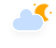
t = 0.00 s
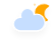
t = 5.00 s
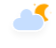
t = 5.75 s
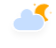
t = 6.50 s
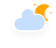
t = 7.25 s
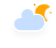
t = 8.00 s

The animated SVG that drew these frames (rendered in a browser with its animation timeline set to each time). Animation: 4 CSS @keyframes rules; frames cover the first 8.00 s, repeats indefinitely.

<?xml version="1.0" encoding="UTF-8"?>
<!-- (c) ammap.com | SVG weather icons -->
<svg width="56" height="48" version="1.1" xmlns="http://www.w3.org/2000/svg">
 <defs>
  <filter id="blur" x="-.19471" y="-.26087" width="1.3744" height="1.6884">
   <feGaussianBlur in="SourceAlpha" stdDeviation="3"/>
   <feOffset dx="0" dy="4" result="offsetblur"/>
   <feComponentTransfer>
    <feFuncA slope="0.05" type="linear"/>
   </feComponentTransfer>
   <feMerge>
    <feMergeNode/>
    <feMergeNode in="SourceGraphic"/>
   </feMerge>
  </filter>
  <style type="text/css"><![CDATA[
/*
** CLOUDS
*/
@keyframes am-weather-cloud-2 {
  0% {
    -webkit-transform: translate(0px,0px);
       -moz-transform: translate(0px,0px);
        -ms-transform: translate(0px,0px);
            transform: translate(0px,0px);
  }

  50% {
    -webkit-transform: translate(2px,0px);
       -moz-transform: translate(2px,0px);
        -ms-transform: translate(2px,0px);
            transform: translate(2px,0px);
  }

  100% {
    -webkit-transform: translate(0px,0px);
       -moz-transform: translate(0px,0px);
        -ms-transform: translate(0px,0px);
            transform: translate(0px,0px);
  }
}

.am-weather-cloud-2 {
  -webkit-animation-name: am-weather-cloud-2;
     -moz-animation-name: am-weather-cloud-2;
          animation-name: am-weather-cloud-2;
  -webkit-animation-duration: 3s;
     -moz-animation-duration: 3s;
          animation-duration: 3s;
  -webkit-animation-timing-function: linear;
     -moz-animation-timing-function: linear;
          animation-timing-function: linear;
  -webkit-animation-iteration-count: infinite;
     -moz-animation-iteration-count: infinite;
          animation-iteration-count: infinite;
}

/*
** MOON
*/
@keyframes am-weather-moon {
  0% {
    -webkit-transform: rotate(0deg);
       -moz-transform: rotate(0deg);
        -ms-transform: rotate(0deg);
            transform: rotate(0deg);
  }

  50% {
    -webkit-transform: rotate(15deg);
       -moz-transform: rotate(15deg);
        -ms-transform: rotate(15deg);
            transform: rotate(15deg);
  }

  100% {
    -webkit-transform: rotate(0deg);
       -moz-transform: rotate(0deg);
        -ms-transform: rotate(0deg);
            transform: rotate(0deg);
  }
}

.am-weather-moon {
  -webkit-animation-name: am-weather-moon;
     -moz-animation-name: am-weather-moon;
      -ms-animation-name: am-weather-moon;
          animation-name: am-weather-moon;
  -webkit-animation-duration: 6s;
     -moz-animation-duration: 6s;
      -ms-animation-duration: 6s;
          animation-duration: 6s;
  -webkit-animation-timing-function: linear;
     -moz-animation-timing-function: linear;
      -ms-animation-timing-function: linear;
          animation-timing-function: linear;
  -webkit-animation-iteration-count: infinite;
     -moz-animation-iteration-count: infinite;
      -ms-animation-iteration-count: infinite;
          animation-iteration-count: infinite;
  -webkit-transform-origin: 12.5px 15.15px 0; /* TODO FF CENTER ISSUE */
     -moz-transform-origin: 12.5px 15.15px 0; /* TODO FF CENTER ISSUE */
      -ms-transform-origin: 12.5px 15.15px 0; /* TODO FF CENTER ISSUE */
          transform-origin: 12.5px 15.15px 0; /* TODO FF CENTER ISSUE */
}

@keyframes am-weather-moon-star-1 {
  0% {
    opacity: 0;
  }

  100% {
    opacity: 1;
  }
}

.am-weather-moon-star-1 {
  -webkit-animation-name: am-weather-moon-star-1;
     -moz-animation-name: am-weather-moon-star-1;
      -ms-animation-name: am-weather-moon-star-1;
          animation-name: am-weather-moon-star-1;
  -webkit-animation-delay: 3s;
     -moz-animation-delay: 3s;
      -ms-animation-delay: 3s;
          animation-delay: 3s;
  -webkit-animation-duration: 5s;
     -moz-animation-duration: 5s;
      -ms-animation-duration: 5s;
          animation-duration: 5s;
  -webkit-animation-timing-function: linear;
     -moz-animation-timing-function: linear;
      -ms-animation-timing-function: linear;
          animation-timing-function: linear;
  -webkit-animation-iteration-count: 1;
     -moz-animation-iteration-count: 1;
      -ms-animation-iteration-count: 1;
          animation-iteration-count: 1;
}

@keyframes am-weather-moon-star-2 {
  0% {
    opacity: 0;
  }

  100% {
    opacity: 1;
  }
}

.am-weather-moon-star-2 {
  -webkit-animation-name: am-weather-moon-star-2;
     -moz-animation-name: am-weather-moon-star-2;
      -ms-animation-name: am-weather-moon-star-2;
          animation-name: am-weather-moon-star-2;
  -webkit-animation-delay: 5s;
     -moz-animation-delay: 5s;
      -ms-animation-delay: 5s;
          animation-delay: 5s;
  -webkit-animation-duration: 4s;
     -moz-animation-duration: 4s;
      -ms-animation-duration: 4s;
          animation-duration: 4s;
  -webkit-animation-timing-function: linear;
     -moz-animation-timing-function: linear;
      -ms-animation-timing-function: linear;
          animation-timing-function: linear;
  -webkit-animation-iteration-count: 1;
     -moz-animation-iteration-count: 1;
      -ms-animation-iteration-count: 1;
          animation-iteration-count: 1;
}
        ]]></style>
 </defs>
 <g transform="translate(-4,-12)" filter="url(#blur)">
  <g transform="translate(20,10)">
   <g transform="matrix(.8 0 0 .8 16 4)">
    <g class="am-weather-moon-star-1" style="-moz-animation-delay:3s;-moz-animation-duration:5s;-moz-animation-iteration-count:1;-moz-animation-name:am-weather-moon-star-1;-moz-animation-timing-function:linear;-ms-animation-delay:3s;-ms-animation-duration:5s;-ms-animation-iteration-count:1;-ms-animation-name:am-weather-moon-star-1;-ms-animation-timing-function:linear;-webkit-animation-delay:3s;-webkit-animation-duration:5s;-webkit-animation-iteration-count:1;-webkit-animation-name:am-weather-moon-star-1;-webkit-animation-timing-function:linear">
     <polygon points="1.5 3.3 2.7 2.7 3.3 1.5 4 2.7 5.2 3.3 4 4 3.3 5.2 2.7 4" fill="#ffa500" stroke-miterlimit="10"/>
    </g>
    <g class="am-weather-moon-star-2" style="-moz-animation-delay:5s;-moz-animation-duration:4s;-moz-animation-iteration-count:1;-moz-animation-name:am-weather-moon-star-2;-moz-animation-timing-function:linear;-ms-animation-delay:5s;-ms-animation-duration:4s;-ms-animation-iteration-count:1;-ms-animation-name:am-weather-moon-star-2;-ms-animation-timing-function:linear;-webkit-animation-delay:5s;-webkit-animation-duration:4s;-webkit-animation-iteration-count:1;-webkit-animation-name:am-weather-moon-star-2;-webkit-animation-timing-function:linear">
     <polygon transform="translate(20,10)" points="1.5 3.3 2.7 2.7 3.3 1.5 4 2.7 5.2 3.3 4 4 3.3 5.2 2.7 4" fill="#ffa500" stroke-miterlimit="10"/>
    </g>
    <g class="am-weather-moon" style="-moz-animation-duration:6s;-moz-animation-iteration-count:infinite;-moz-animation-name:am-weather-moon;-moz-animation-timing-function:linear;-moz-transform-origin:12.5px 15.15px 0;-ms-animation-duration:6s;-ms-animation-iteration-count:infinite;-ms-animation-name:am-weather-moon;-ms-animation-timing-function:linear;-ms-transform-origin:12.5px 15.15px 0;-webkit-animation-duration:6s;-webkit-animation-iteration-count:infinite;-webkit-animation-name:am-weather-moon;-webkit-animation-timing-function:linear;-webkit-transform-origin:12.5px 15.15px 0">
     <path d="m14.5 13.2c0-3.7 2-6.9 5-8.7-1.5-0.9-3.2-1.3-5-1.3-5.5 0-10 4.5-10 10s4.5 10 10 10c1.8 0 3.5-0.5 5-1.3-3-1.7-5-5-5-8.7z" fill="#ffa500" stroke="#ffa500" stroke-linejoin="round" stroke-width="2"/>
    </g>
   </g>
   <g class="am-weather-cloud-2" style="-moz-animation-duration:3s;-moz-animation-iteration-count:infinite;-moz-animation-name:am-weather-cloud-2;-moz-animation-timing-function:linear;-webkit-animation-duration:3s;-webkit-animation-iteration-count:infinite;-webkit-animation-name:am-weather-cloud-2;-webkit-animation-timing-function:linear">
    <path transform="translate(-20,-11)" d="m47.7 35.4c0-4.6-3.7-8.2-8.2-8.2-1 0-1.9 0.2-2.8 0.5-0.3-3.4-3.1-6.2-6.6-6.2-3.7 0-6.7 3-6.7 6.7 0 0.8 0.2 1.6 0.4 2.3-0.3-0.1-0.7-0.1-1-0.1-3.7 0-6.7 3-6.7 6.7 0 3.6 2.9 6.6 6.5 6.7h17.2c4.4-0.5 7.9-4 7.9-8.4z" fill="#c6deff" stroke="#fff" stroke-linejoin="round" stroke-width="1.2"/>
   </g>
  </g>
 </g>
</svg>
